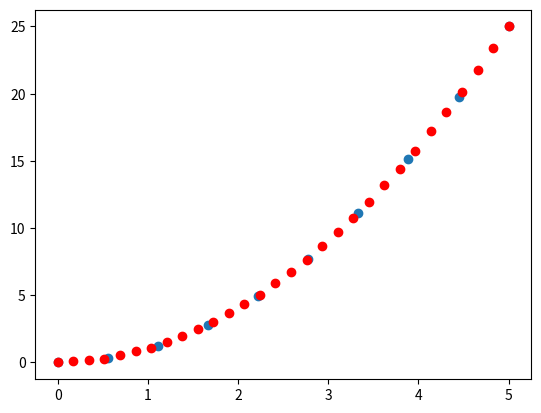

Reproduce this figure in Python.
# -*- coding: utf-8 -*-
"""
Created on Thu Oct 12 21:26:06 2023

[redacted]
"""

import numpy as np
import matplotlib.pyplot as plt
from scipy.interpolate import interp1d
x = np.linspace(0, 5, 10)
y= x**2

f=interp1d(x, y, kind='linear')
new_x=np.linspace(0,5,30)
result = f(new_x)
plt.scatter(x,y)
plt.scatter(new_x, result, c='r')
plt.show()